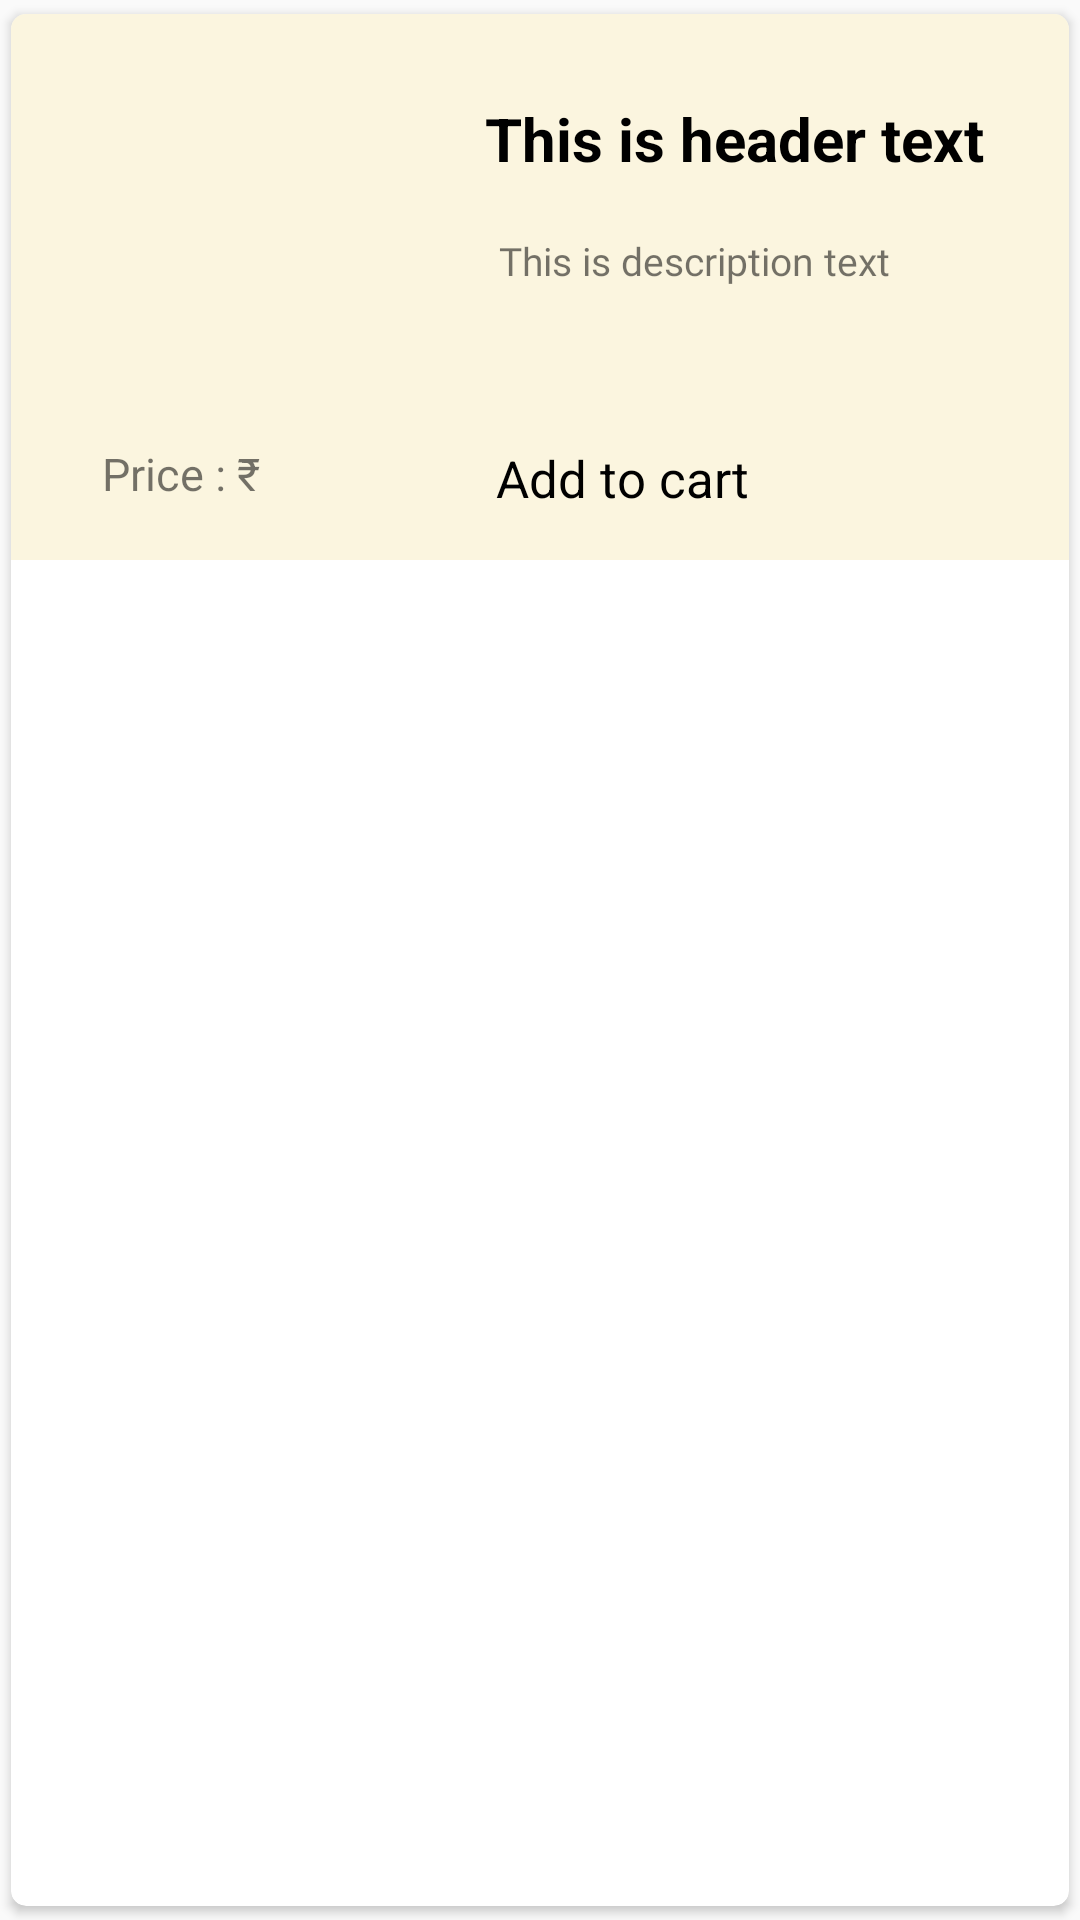

Layout XML and referenced resources for this Android screen:
<!-- AndroidManifest.xml: application theme Theme.AppCompat.Light.NoActionBar -->
<!-- res/layout/single_row_design.xml -->
<?xml version="1.0" encoding="utf-8"?>
<androidx.cardview.widget.CardView xmlns:android="http://schemas.android.com/apk/res/android"
    xmlns:tools="http://schemas.android.com/tools"
    android:layout_width="wrap_content"
    android:layout_height="wrap_content"
    xmlns:app="http://schemas.android.com/apk/res-auto"
    app:cardCornerRadius="5dp"
    android:elevation="4dp"
    app:cardUseCompatPadding="true">

    <androidx.constraintlayout.widget.ConstraintLayout
        android:layout_width="409dp"
        android:layout_height="182dp"
        android:background="@color/background"
        android:padding="16dp">
        
        <ImageView
            android:id="@+id/img1"
            android:layout_width="121dp"
            android:layout_height="111dp"
            android:src="@mipmap/ic_launcher"
            app:layout_constraintBottom_toBottomOf="parent"
            app:layout_constraintEnd_toEndOf="parent"
            app:layout_constraintHorizontal_bias="0.0"
            app:layout_constraintStart_toStartOf="parent"
            app:layout_constraintTop_toTopOf="parent"
            app:layout_constraintVertical_bias="0.0" />

        <TextView
            android:id="@+id/t2"
            android:layout_width="198dp"
            android:layout_height="78dp"
            android:fontFamily="@font/bree_serif"
            android:text="This is description text"
            android:textSize="13dp"
            app:layout_constraintBottom_toBottomOf="parent"
            app:layout_constraintEnd_toEndOf="parent"
            app:layout_constraintHorizontal_bias="0.819"
            app:layout_constraintStart_toStartOf="parent"
            app:layout_constraintTop_toTopOf="parent"
            app:layout_constraintVertical_bias="0.798" />

        <TextView
            android:id="@+id/pricetxt"
            android:layout_width="wrap_content"
            android:layout_height="wrap_content"
            android:textSize="15sp"
            android:textStyle="bold"
            app:layout_constraintBottom_toBottomOf="parent"
            app:layout_constraintEnd_toEndOf="parent"
            app:layout_constraintHorizontal_bias="0.224"
            app:layout_constraintStart_toStartOf="parent"
            app:layout_constraintTop_toTopOf="parent"
            app:layout_constraintVertical_bias="0.969" />

        <TextView
            android:id="@+id/t1"
            android:layout_width="235dp"
            android:layout_height="51dp"
            android:gravity="center_vertical"
            android:text="This is header text"
            android:textColor="#000"
            android:textSize="20dp"
            android:textStyle="bold"
            app:layout_constraintBottom_toBottomOf="parent"
            app:layout_constraintEnd_toEndOf="parent"
            app:layout_constraintHorizontal_bias="1.0"
            app:layout_constraintStart_toStartOf="parent"
            app:layout_constraintTop_toTopOf="parent"
            app:layout_constraintVertical_bias="0.0" />

        <TextView
            android:id="@+id/addtocarttxt"
            android:layout_width="wrap_content"
            android:layout_height="wrap_content"
            android:text="Add to cart"
            android:textColor="@color/black"
            android:textSize="17sp"
            app:layout_constraintBottom_toBottomOf="parent"
            app:layout_constraintEnd_toEndOf="parent"
            app:layout_constraintHorizontal_bias="0.498"
            app:layout_constraintStart_toStartOf="parent"
            app:layout_constraintTop_toTopOf="parent"
            app:layout_constraintVertical_bias="1.0" />

        <TextView
            android:id="@+id/textView6"
            android:layout_width="62dp"
            android:layout_height="23dp"
            android:text="Price : ₹"
            android:textSize="15sp"
            app:layout_constraintBottom_toBottomOf="parent"
            app:layout_constraintEnd_toEndOf="parent"
            app:layout_constraintHorizontal_bias="0.046"
            app:layout_constraintStart_toStartOf="parent"
            app:layout_constraintTop_toTopOf="parent"
            app:layout_constraintVertical_bias="1.0" />

    </androidx.constraintlayout.widget.ConstraintLayout>

</androidx.cardview.widget.CardView>
<!-- resources referenced by this layout -->
<resources>
  <color name="background">#fbf5df</color>
  <color name="black">#FF000000</color>
</resources>
